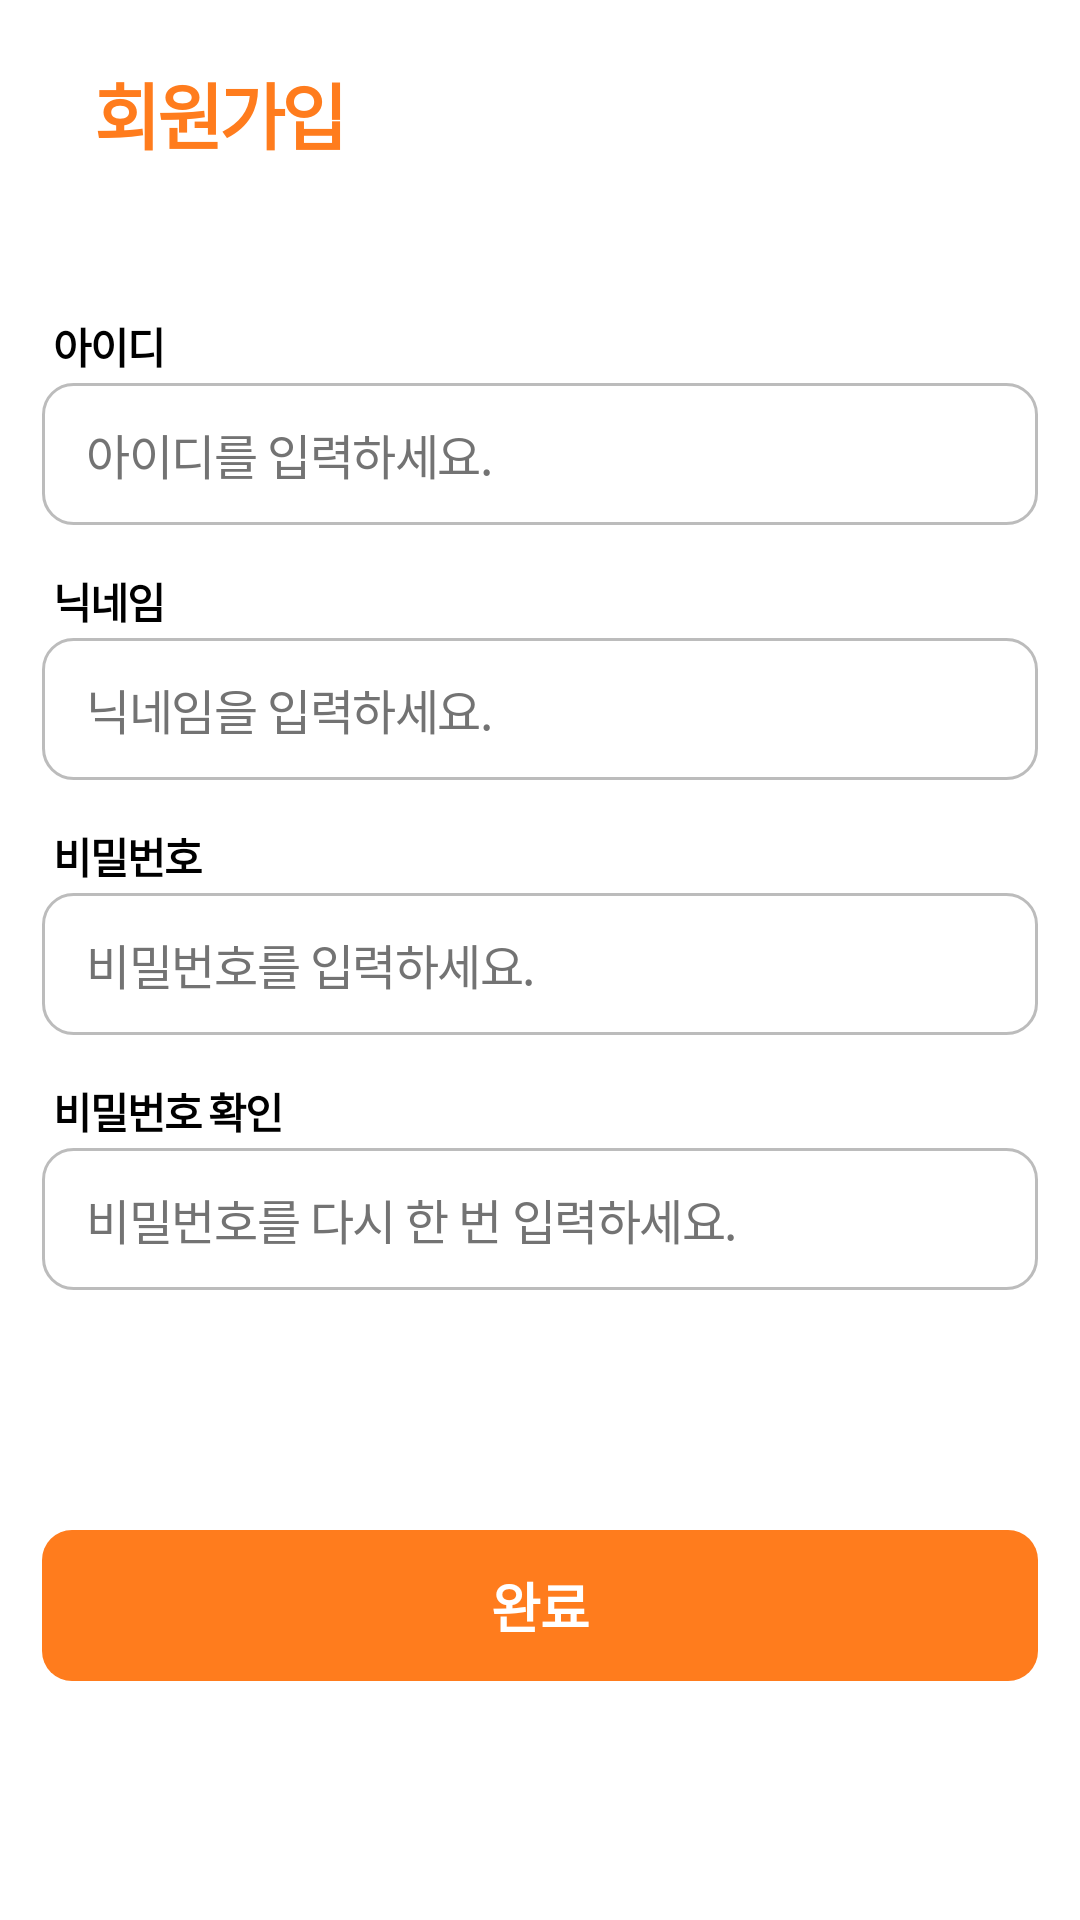

This screen was rendered from an Android layout file. Write that file and the resources it references.
<!-- AndroidManifest.xml: application theme Theme.Auth_prj -->
<!-- res/layout/activity_signup.xml -->
<?xml version="1.0" encoding="utf-8"?>
<androidx.constraintlayout.widget.ConstraintLayout xmlns:android="http://schemas.android.com/apk/res/android"
    xmlns:app="http://schemas.android.com/apk/res-auto"
    xmlns:tools="http://schemas.android.com/tools"
    android:layout_width="match_parent"
    android:layout_height="match_parent"
    android:background="@color/white"
    tools:context=".ui.SignupActivity">

    <LinearLayout
        android:layout_width="match_parent"
        android:layout_height="wrap_content"
        android:layout_marginHorizontal="14dp"
        android:orientation="vertical"
        app:layout_constraintBottom_toBottomOf="parent"
        app:layout_constraintEnd_toEndOf="parent"
        app:layout_constraintStart_toStartOf="parent"
        app:layout_constraintTop_toTopOf="parent"
        app:layout_constraintVertical_bias="0.2">

        <TextView
            style="@style/TextView.Title"
            android:layout_width="wrap_content"
            android:layout_height="wrap_content"
            android:layout_marginStart="18dp"
            android:text="@string/word_register" />

        <TextView
            style="@style/TextView.Field"
            android:layout_width="wrap_content"
            android:layout_height="wrap_content"
            android:layout_marginStart="4dp"
            android:layout_marginTop="50dp"
            android:text="@string/word_id" />

        <EditText
            android:id="@+id/edt_id"
            style="@style/TextView.Editor"
            android:layout_width="match_parent"
            android:layout_height="wrap_content"
            android:layout_gravity="center"
            android:layout_marginTop="2dp"
            android:background="@drawable/bg_editor"
            android:hint="@string/hint_input_id"
            android:maxLines="1"
            android:singleLine="true"
            android:textColorHint="@color/grey_500" />

        <TextView
            style="@style/TextView.Field"
            android:layout_width="wrap_content"
            android:layout_height="wrap_content"
            android:layout_marginStart="4dp"
            android:layout_marginTop="15dp"
            android:text="@string/word_nickname" />

        <EditText
            android:id="@+id/edt_nickname"
            style="@style/TextView.Editor"
            android:layout_width="match_parent"
            android:layout_height="wrap_content"
            android:layout_gravity="center"
            android:layout_marginTop="2dp"
            android:background="@drawable/bg_editor"
            android:hint="@string/hint_input_nickname"
            android:maxLines="1"
            android:singleLine="true"
            android:textColorHint="@color/grey_500" />

        <TextView
            style="@style/TextView.Field"
            android:layout_width="wrap_content"
            android:layout_height="wrap_content"
            android:layout_marginStart="4dp"
            android:layout_marginTop="15dp"
            android:text="@string/word_password" />

        <EditText
            android:id="@+id/edt_pw"
            style="@style/TextView.Editor"
            android:layout_width="match_parent"
            android:layout_height="wrap_content"
            android:layout_gravity="center"
            android:layout_marginTop="2dp"
            android:background="@drawable/bg_editor"
            android:hint="@string/hint_input_password"
            android:inputType="textPassword"
            android:maxLines="1"
            android:singleLine="true"
            android:textColorHint="@color/grey_500" />

        <TextView
            style="@style/TextView.Field"
            android:layout_width="wrap_content"
            android:layout_height="wrap_content"
            android:layout_marginStart="4dp"
            android:layout_marginTop="15dp"
            android:text="@string/word_password_check" />

        <EditText
            android:id="@+id/edt_pw_chk"
            style="@style/TextView.Editor"
            android:layout_width="match_parent"
            android:layout_height="wrap_content"
            android:layout_gravity="center"
            android:layout_marginTop="2dp"
            android:background="@drawable/bg_editor"
            android:hint="@string/hint_input_pssword_check"
            android:inputType="textPassword"
            android:maxLines="1"
            android:singleLine="true"
            android:textColorHint="@color/grey_500" />

        <Button
            android:id="@+id/btn_done"
            style="@style/Button.Main"
            android:layout_width="match_parent"
            android:layout_height="wrap_content"
            android:layout_gravity="center"
            android:layout_marginTop="80dp"
            android:background="@drawable/bg_button"
            android:text="@string/word_done" />

    </LinearLayout>

</androidx.constraintlayout.widget.ConstraintLayout>
<!-- resources referenced by this layout -->
<resources>
  <color name="grey_500">#737373</color>
  <color name="white">#FFFFFFFF</color>
  <!-- drawable bg_button (drawable) -->
  <?xml version="1.0" encoding="utf-8"?>
  <shape xmlns:android="http://schemas.android.com/apk/res/android"
      android:shape="rectangle">
  
      <solid android:color="@color/orange" />
      <corners android:radius="10dp" />
      <padding
          android:bottom="12dp"
          android:top="12dp" />
  
  </shape>
  <!-- drawable bg_editor (drawable) -->
  <?xml version="1.0" encoding="utf-8"?>
  <shape xmlns:android="http://schemas.android.com/apk/res/android"
      android:shape="rectangle">
  
      <corners android:radius="10dp" />
      <stroke
          android:width="1dp"
          android:color="@color/grey_200" />
      <padding
          android:bottom="12dp"
          android:left="15dp"
          android:right="15dp"
          android:top="12dp" />
  
  </shape>
  <string name="hint_input_id">아이디를 입력하세요.</string>
  <string name="hint_input_nickname">닉네임을 입력하세요.</string>
  <string name="hint_input_password">비밀번호를 입력하세요.</string>
  <string name="hint_input_pssword_check">비밀번호를 다시 한 번 입력하세요.</string>
  <string name="word_done">완료</string>
  <string name="word_id">아이디</string>
  <string name="word_nickname">닉네임</string>
  <string name="word_password">비밀번호</string>
  <string name="word_password_check">비밀번호 확인</string>
  <string name="word_register">회원가입</string>
  <style name="Button.Main" parent="Widget.AppCompat.Button.Borderless">
          <item name="android:textColor">@color/white</item>
          <item name="android:textSize">18sp</item>
          <item name="android:letterSpacing">-0.03</item>
          <item name="android:lineSpacingExtra">12sp</item>
          <item name="android:textStyle">bold</item>
      </style>
  <style name="TextView.Editor" parent="Widget.AppCompat.TextView">
          <item name="android:textColor">@color/black</item>
          <item name="android:textSize">16sp</item>
          <item name="android:letterSpacing">-0.03</item>
          <item name="android:lineSpacingExtra">12sp</item>
          <item name="android:textStyle">normal</item>
      </style>
  <style name="TextView.Field" parent="Widget.AppCompat.TextView">
          <item name="android:textColor">@color/black</item>
          <item name="android:textSize">14sp</item>
          <item name="android:letterSpacing">-0.05</item>
          <item name="android:lineSpacingExtra">12sp</item>
          <item name="android:textStyle">bold</item>
      </style>
  <style name="TextView.Title" parent="Widget.AppCompat.TextView">
          <item name="android:textColor">@color/orange</item>
          <item name="android:textSize">24sp</item>
          <item name="android:letterSpacing">-0.05</item>
          <item name="android:lineSpacingExtra">12sp</item>
          <item name="android:textStyle">bold</item>
      </style>
  <style name="Theme.Auth_prj" parent="Theme.MaterialComponents.DayNight.NoActionBar">
          
          <item name="colorPrimary">@color/orange</item>
          <item name="colorPrimaryVariant">@color/white</item>
          <item name="colorOnPrimary">@color/white</item>
  
          <item name="android:windowTranslucentStatus">true</item>
          <item name="android:windowTranslucentNavigation">true</item>
      </style>
  <color name="orange">#FF7C1D</color>
  <color name="grey_200">#BCBCBC</color>
  <color name="black">#FF000000</color>
</resources>
